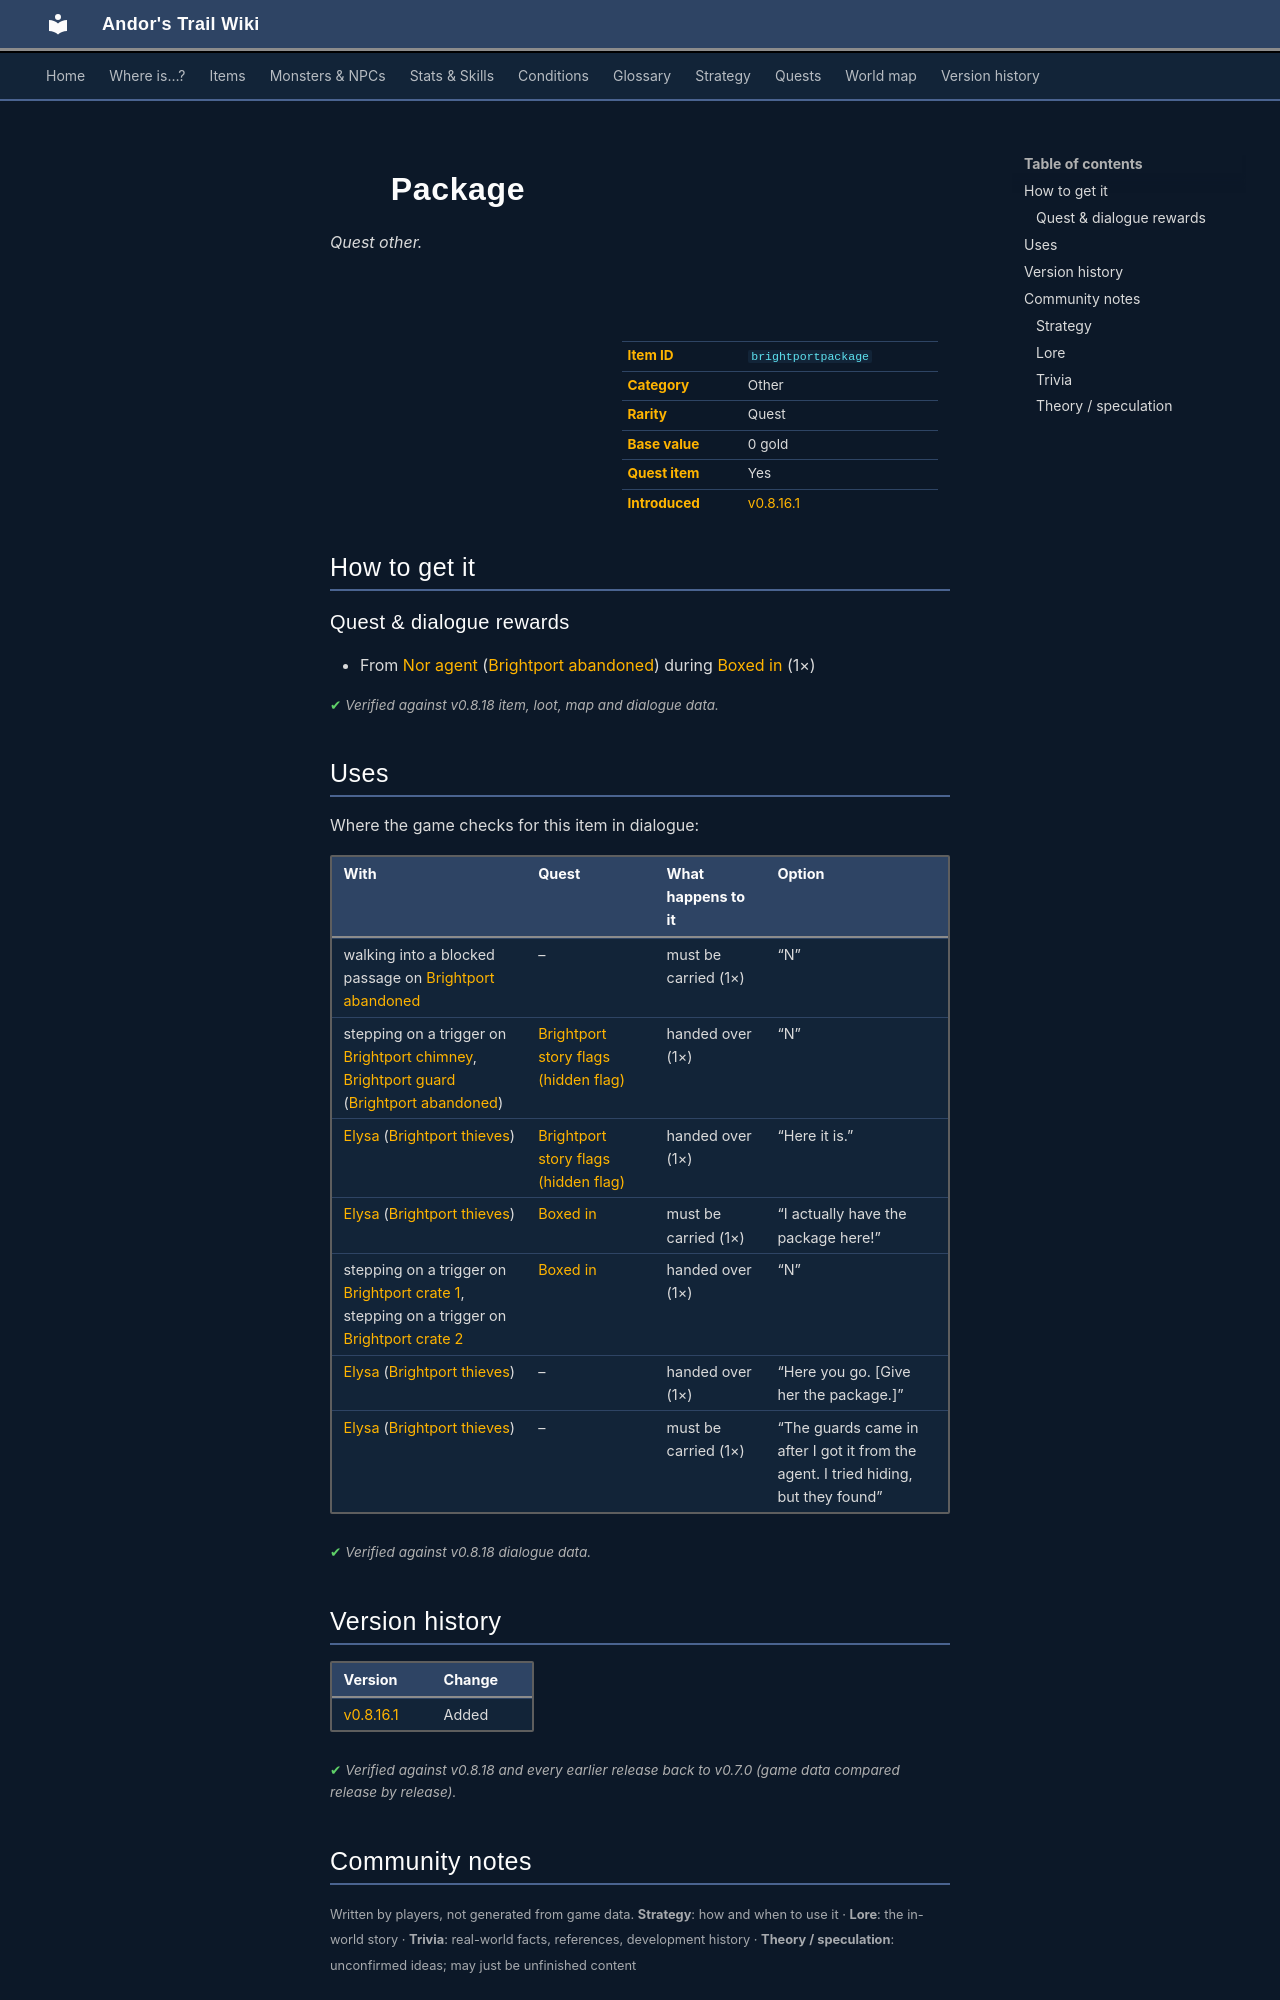

repository: asdfghjkl628/Andor-s-Trail-Wikiiii · page: items/brightportpackage/index.html · generator: mkdocs

---
description: "Package is a quest other in Andor's Trail. How to get it: quests and dialogue."
---

# ![](../assets/icons/items/items_japozero_472.png){ .sprite } Package

*Quest other.*

<div class="infobox" markdown>

<p class="ib-img"><img class="sprite" src="../../assets/icons/items/items_japozero_472.png" alt=""></p>

| | |
|---|---|
| **Item ID** | `brightportpackage` |
| **Category** | Other |
| **Rarity** | Quest |
| **Base value** | 0 gold |
| **Quest item** | Yes |
| **Introduced** | [v0.8.16.1](../versions/0.8.16.1.md) |

</div>

## How to get it

### Quest & dialogue rewards

- From [Nor agent](../monsters/brightport_agent.md) ([Brightport abandoned](../maps/brightport_abandoned.md)) during [Boxed in](../quests/brightport_thieves.md#stage-32) (1×)


<p class="verified">Verified against v0.8.18 item, loot, map and dialogue data.</p>

## Uses

Where the game checks for this item in dialogue:

| With | Quest | What happens to it | Option |
|---|---|---|---|
| walking into a blocked passage on [Brightport abandoned](../maps/brightport_abandoned.md) | – | must be carried (1×) | “N” |
| stepping on a trigger on [Brightport chimney](../maps/brightport_chimney.md), [Brightport guard](../monsters/brightportguard.md#v-brightport_guardcrate) ([Brightport abandoned](../maps/brightport_abandoned.md)) | [Brightport story flags (hidden flag)](../quests/brightport_nondisplay.md#stage-144) | handed over (1×) | “N” |
| [Elysa](../monsters/brightportthieves6.md) ([Brightport thieves](../maps/brightport_thieves.md)) | [Brightport story flags (hidden flag)](../quests/brightport_nondisplay.md#stage-256) | handed over (1×) | “Here it is.” |
| [Elysa](../monsters/brightportthieves6.md) ([Brightport thieves](../maps/brightport_thieves.md)) | [Boxed in](../quests/brightport_thieves.md#stage-70) | must be carried (1×) | “I actually have the package here!” |
| stepping on a trigger on [Brightport crate 1](../maps/brightport_crate1.md), stepping on a trigger on [Brightport crate 2](../maps/brightport_crate2.md) | [Boxed in](../quests/brightport_thieves.md#stage-40) | handed over (1×) | “N” |
| [Elysa](../monsters/brightportthieves6.md) ([Brightport thieves](../maps/brightport_thieves.md)) | – | handed over (1×) | “Here you go. [Give her the package.]” |
| [Elysa](../monsters/brightportthieves6.md) ([Brightport thieves](../maps/brightport_thieves.md)) | – | must be carried (1×) | “The guards came in after I got it from the agent. I tried hiding, but they found” |

<p class="verified">Verified against v0.8.18 dialogue data.</p>


## Version history

| Version | Change |
|---|---|
| [v0.8.16.1](../versions/0.8.16.1.md) | Added |

<p class="verified">Verified against v0.8.18 and every earlier release back to v0.7.0 (game data compared release by release).</p>


## Community notes

<small>Written by players, not generated from game data. **Strategy**: how and when to use it · **Lore**: the in-world story · **Trivia**: real-world facts, references, development history · **Theory / speculation**: unconfirmed ideas; may just be unfinished content</small>

### Strategy

*No notes yet. Contributions are welcome: [add a note](https://github.com/asdfghjkl628/Andor-s-Trail-Wikiiii/new/main/notes/items?filename=brightportpackage.md&value=%23%23%20Strategy%0A%0A%3C%21--%20how%20and%20when%20to%20use%20it%20--%3E%0A%0A%23%23%20Lore%0A%0A%3C%21--%20the%20in-world%20story%20--%3E%0A%0A%23%23%20Trivia%0A%0A%3C%21--%20real-world%20facts%2C%20references%2C%20development%20history%20--%3E%0A%0A%23%23%20Theory%20/%20speculation%0A%0A%3C%21--%20unconfirmed%20ideas%3B%20may%20just%20be%20unfinished%20content%20--%3E%0A).*

### Lore

*No notes yet. Contributions are welcome: [add a note](https://github.com/asdfghjkl628/Andor-s-Trail-Wikiiii/new/main/notes/items?filename=brightportpackage.md&value=%23%23%20Strategy%0A%0A%3C%21--%20how%20and%20when%20to%20use%20it%20--%3E%0A%0A%23%23%20Lore%0A%0A%3C%21--%20the%20in-world%20story%20--%3E%0A%0A%23%23%20Trivia%0A%0A%3C%21--%20real-world%20facts%2C%20references%2C%20development%20history%20--%3E%0A%0A%23%23%20Theory%20/%20speculation%0A%0A%3C%21--%20unconfirmed%20ideas%3B%20may%20just%20be%20unfinished%20content%20--%3E%0A).*
